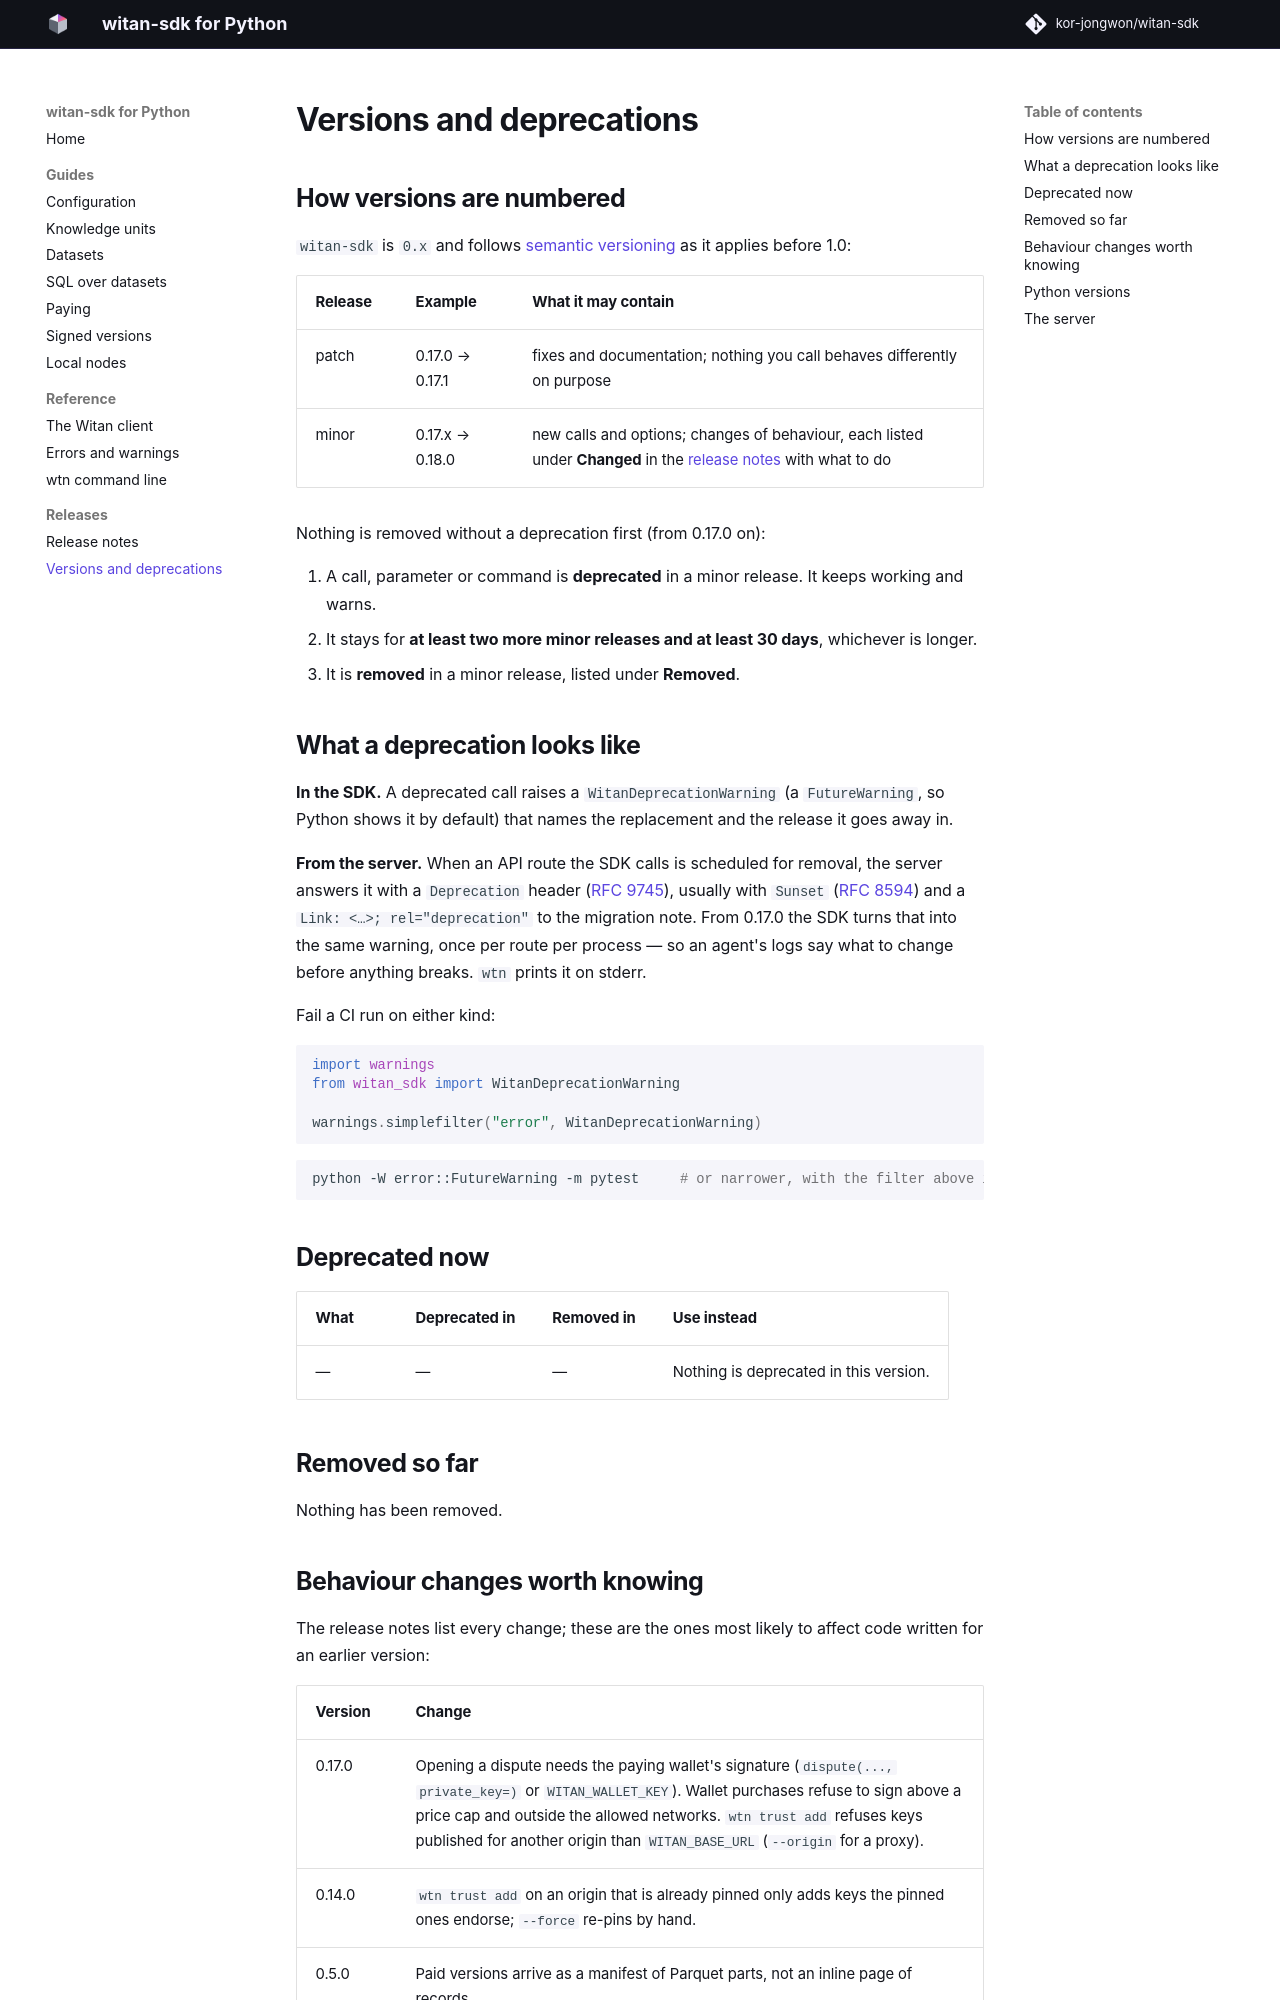

repository: kor-jongwon/witan-sdk · page: 0.17.0/deprecations/index.html · generator: mkdocs

# Versions and deprecations

## How versions are numbered

`witan-sdk` is `0.x` and follows [semantic versioning](https://semver.org/) as it applies before 1.0:

| Release | Example | What it may contain |
|---|---|---|
| patch | 0.17.0 → 0.17.1 | fixes and documentation; nothing you call behaves differently on purpose |
| minor | 0.17.x → 0.18.0 | new calls and options; changes of behaviour, each listed under **Changed** in the [release notes](changelog.md) with what to do |

Nothing is removed without a deprecation first (from 0.17.0 on):

1. A call, parameter or command is **deprecated** in a minor release. It keeps working and warns.
2. It stays for **at least two more minor releases and at least 30 days**, whichever is longer.
3. It is **removed** in a minor release, listed under **Removed**.

## What a deprecation looks like

**In the SDK.** A deprecated call raises a `WitanDeprecationWarning` (a `FutureWarning`, so Python shows
it by default) that names the replacement and the release it goes away in.

**From the server.** When an API route the SDK calls is scheduled for removal, the server answers it with
a `Deprecation` header ([RFC 9745](https://www.rfc-editor.org/rfc/rfc9745)), usually with `Sunset`
([RFC 8594](https://www.rfc-editor.org/rfc/rfc8594)) and a `Link: <…>; rel="deprecation"` to the
migration note. From 0.17.0 the SDK turns that into the same warning, once per route per process — so an
agent's logs say what to change before anything breaks. `wtn` prints it on stderr.

Fail a CI run on either kind:

```python
import warnings
from witan_sdk import WitanDeprecationWarning

warnings.simplefilter("error", WitanDeprecationWarning)
```

```bash
python -W error::FutureWarning -m pytest     # or narrower, with the filter above in conftest.py
```

## Deprecated now

| What | Deprecated in | Removed in | Use instead |
|---|---|---|---|
| — | — | — | Nothing is deprecated in this version. |

## Removed so far

Nothing has been removed.
